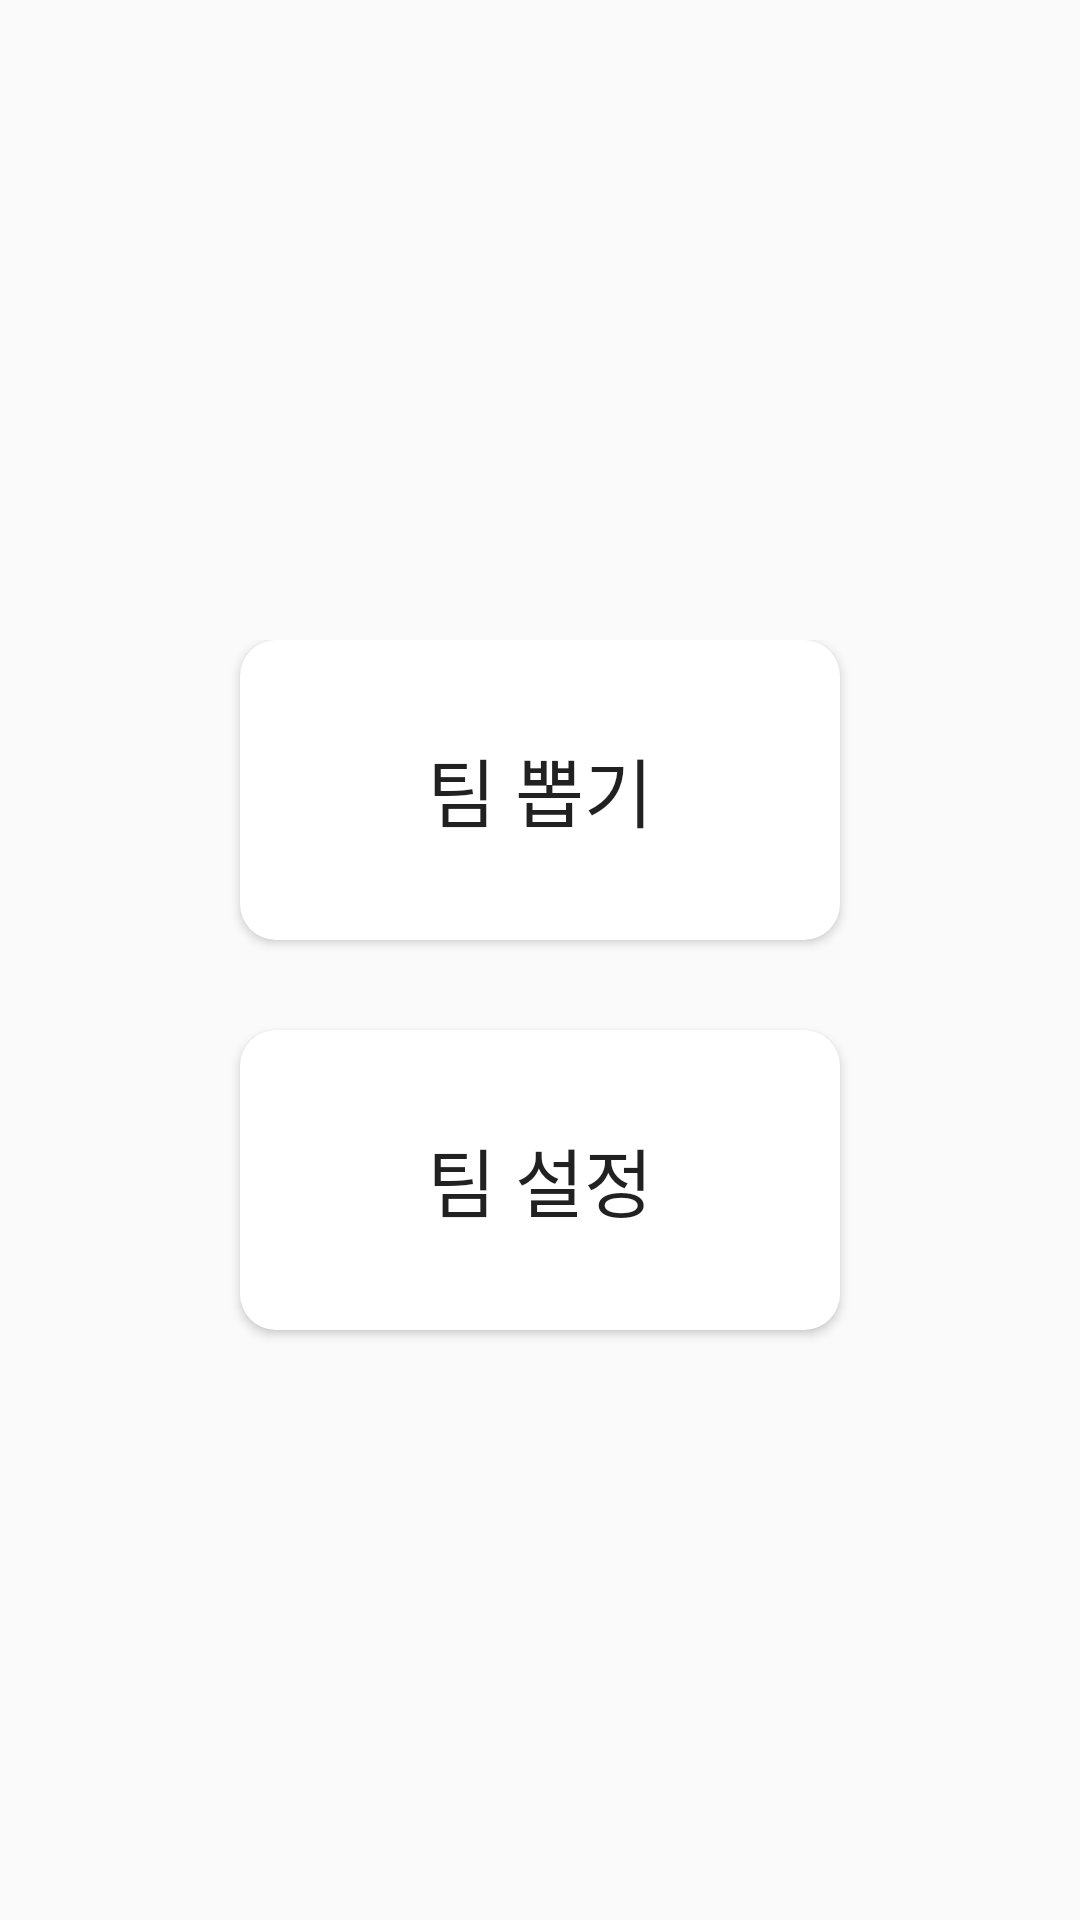

The Android layout XML behind this screen, and the referenced resources:
<!-- AndroidManifest.xml: application theme AppTheme -->
<!-- res/layout/main.xml -->
<?xml version="1.0" encoding="utf-8"?>
<LinearLayout xmlns:android="http://schemas.android.com/apk/res/android"
    xmlns:app="http://schemas.android.com/apk/res-auto"
    xmlns:tools="http://schemas.android.com/tools"
    android:layout_width="match_parent"
    android:layout_height="match_parent"
    android:orientation="vertical"
    >

    <LinearLayout
        android:layout_width="match_parent"
        android:layout_height="0dp"
        android:layout_weight="2"/>


    <LinearLayout
        android:layout_width="match_parent"
        android:layout_height="0dp"
        android:layout_weight="3"
        android:orientation="vertical">

        <Button
            android:id="@+id/toTeamPick"
            android:layout_width="200dp"
            android:layout_height="100dp"
            android:text="@string/toTeamPick"
            android:textSize="25dp"
            android:background="@drawable/button_style"
            android:fontFamily="@font/bmeuljirottf"
            android:layout_gravity="center"/>

        <Button
            android:id="@+id/toTeamSetting"
            android:layout_width="200dp"
            android:layout_height="100dp"
            android:textSize="25dp"
            android:fontFamily="@font/bmeuljirottf"
            android:layout_marginTop="30dp"
            android:background="@drawable/button_style"
            android:text="@string/toTeamSetting"
            android:layout_gravity="center"/>

    </LinearLayout>


    <LinearLayout
        android:layout_width="match_parent"
        android:layout_height="0dp"
        android:layout_weight="1"/>

</LinearLayout>
<!-- resources referenced by this layout -->
<resources>
  <!-- drawable button_style (drawable) -->
  <?xml version="1.0" encoding="utf-8"?>
  <shape xmlns:android="http://schemas.android.com/apk/res/android" android:shape="rectangle" >
  
      <corners android:radius="12dp" />
  
      <solid android:color="#FFFFFF"/>
  
  
  
  </shape>
  <string name="toTeamPick">팀 뽑기</string>
  <string name="toTeamSetting">팀 설정</string>
  <style name="AppTheme" parent="Theme.AppCompat.Light.NoActionBar">
          
          <item name="colorPrimary">@color/colorPrimary</item>
          <item name="colorPrimaryDark">@color/colorPrimaryDark</item>
          <item name="colorAccent">@color/colorAccent</item>
      </style>
  <!-- not gathered from this repository: default colours our renderer supplied (Android Studio template values) -->
  <color name="colorPrimary">#FF6200EE</color>
  <color name="colorPrimaryDark">#FF3700B3</color>
  <color name="colorAccent">#FF03DAC5</color>
</resources>
